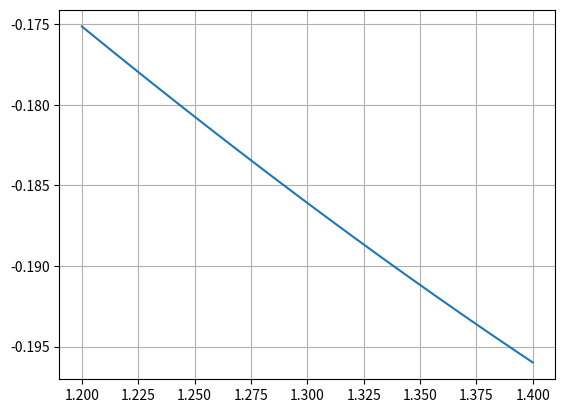

Reproduce this figure in Python.
import math
import numpy as np
import matplotlib.pyplot as plt

def F(x):
    return(math.cos(x) + 2 - (x**3))
def f(x):
    res = (math.cos(x) + 2)**(1/3)
    return res

def df(x):
    res = float(0)
    res = (math.cos(x) + 2)**(-2)
    res = res**(1/3)
    res = res*(1/3)
    res = res*(-math.sin(x))
    return res

def df2(x):
    res = float(0)
    res = (-(math.sin(x)*x) - 2*(math.cos(x)) + 4)/x**3
    return res

def df3(x):
    res = float(0)
    res = (3*(x**2))
    res = res/((1-((x**3) - 2)**2)**(1/2))
    return res
    
    
X = np.linspace(1.2,1.4, 1000)

Y = np.zeros(1000)
for i in range(0,1000):
    Y[i] = df(X[i])
    
print(df(1.4))
plt.plot(X,Y)
plt.grid()
plt.show()


x1 = 0.1
x = 1.3
k = 0
Eps = (10**(-4))*((1-0.196)/0.196)
print (Eps)
while abs(x - x1) > Eps:
    x1 = x
    x = f(x)
    k  += 1
    print(k, x, x-x1 ,F(x))
    
